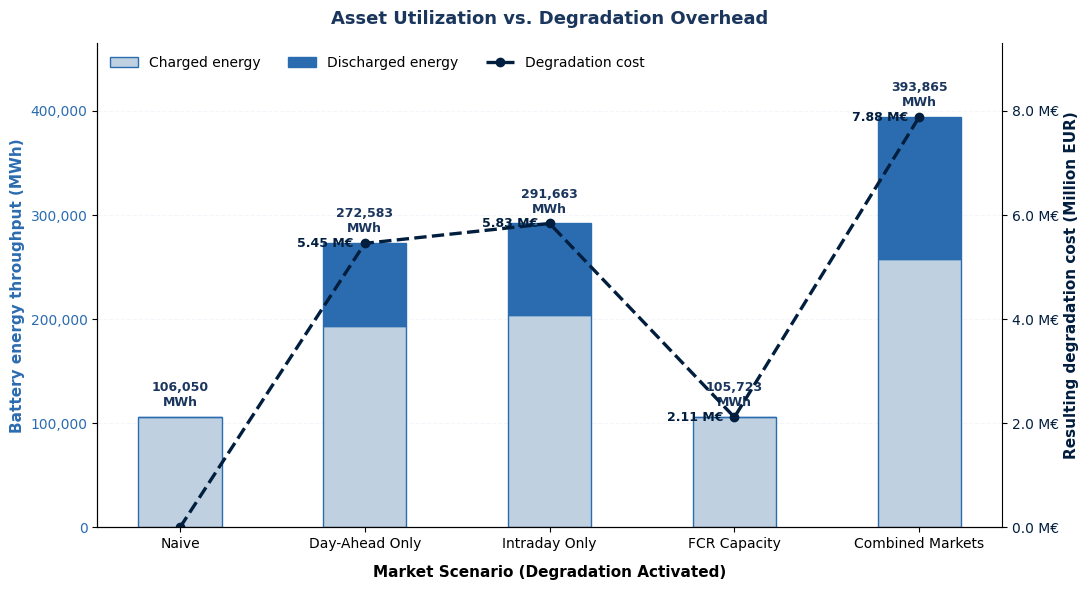

This chart was generated by the following Python code:
import pandas as pd
import matplotlib.pyplot as plt
from matplotlib.ticker import FuncFormatter
import numpy as np

# ============================================================
# INPUT DATA
# ============================================================
data = [
    {"scenario": "Naive_EDF", "degradation": "FALSE", "total_charged_MWh": 106050.48, "total_discharged_MWh": 0.0,        "degradation_cost_EUR": 0.0},
    {"scenario": "DA",        "degradation": "FALSE", "total_charged_MWh": 371934.48, "total_discharged_MWh": 240255.66,  "degradation_cost_EUR": 0.0},
    {"scenario": "DA",        "degradation": "TRUE",  "total_charged_MWh": 193428.88, "total_discharged_MWh": 79154.36,   "degradation_cost_EUR": 5451664.75},
    {"scenario": "ID",        "degradation": "FALSE", "total_charged_MWh": 430578.53, "total_discharged_MWh": 293181.91,  "degradation_cost_EUR": 0.0},
    {"scenario": "ID",        "degradation": "TRUE",  "total_charged_MWh": 203457.75, "total_discharged_MWh": 88205.41,   "degradation_cost_EUR": 5833263.17},
    {"scenario": "FCR",       "degradation": "FALSE", "total_charged_MWh": 105723.22, "total_discharged_MWh": 0.0,        "degradation_cost_EUR": 0.0},
    {"scenario": "FCR",       "degradation": "TRUE",  "total_charged_MWh": 105723.22, "total_discharged_MWh": 0.0,        "degradation_cost_EUR": 2114464.43},
    {"scenario": "Combined",  "degradation": "FALSE", "total_charged_MWh": 562022.03, "total_discharged_MWh": 411809.67,  "degradation_cost_EUR": 0.0},
    {"scenario": "Combined",  "degradation": "TRUE",  "total_charged_MWh": 257177.48, "total_discharged_MWh": 136687.47,  "degradation_cost_EUR": 7877299.02},
]

df = pd.DataFrame(data)

# ============================================================
# PREPARE PLOTTING DATA
# ============================================================

# Keep only degradation-active scenarios
plot_df = df[df["degradation"] == "TRUE"].copy()

# Add Naive baseline manually
naive_row = df[df["scenario"] == "Naive_EDF"].iloc[0]
naive_plot = pd.DataFrame([{
    "scenario": "Naive",
    "degradation": "TRUE",
    "total_charged_MWh": naive_row["total_charged_MWh"],
    "total_discharged_MWh": naive_row["total_discharged_MWh"],
    "degradation_cost_EUR": 0.0
}])

plot_df = pd.concat([naive_plot, plot_df], ignore_index=True)

# Scenario order
scenario_order = ["Naive", "DA", "ID", "FCR", "Combined"]
scenario_labels = {
    "Naive": "Naive",
    "DA": "Day-Ahead Only",
    "ID": "Intraday Only",
    "FCR": "FCR Capacity",
    "Combined": "Combined Markets"
}

plot_df["scenario"] = pd.Categorical(
    plot_df["scenario"],
    categories=scenario_order,
    ordered=True
)
plot_df = plot_df.sort_values("scenario").reset_index(drop=True)

plot_df["label"] = plot_df["scenario"].map(scenario_labels)
plot_df["degradation_cost_MEUR"] = plot_df["degradation_cost_EUR"] / 1e6
plot_df["total_energy_MWh"] = (
    plot_df["total_charged_MWh"] + plot_df["total_discharged_MWh"]
)

# ============================================================
# STYLE
# ============================================================
charge_color = "#BFD0E0"     # light blue
discharge_color = "#2B6CB0"  # dark blue
line_color = "#021E3E"       # red
text_color = "#1A365D"
grid_color = "#D9E2F1"

plt.rcParams.update({
    "font.family": "DejaVu Sans",
    "font.size": 10
})

# ============================================================
# PLOT
# ============================================================
fig, ax1 = plt.subplots(figsize=(11, 6), dpi=300)

x = np.arange(len(plot_df))
bar_width = 0.45

# Stacked bars
bars_charge = ax1.bar(
    x,
    plot_df["total_charged_MWh"],
    width=bar_width,
    color=charge_color,
    edgecolor=discharge_color,
    linewidth=1.0,
    label="Charged energy"
)

bars_discharge = ax1.bar(
    x,
    plot_df["total_discharged_MWh"],
    width=bar_width,
    bottom=plot_df["total_charged_MWh"],
    color=discharge_color,
    edgecolor=discharge_color,
    linewidth=1.0,
    label="Discharged energy"
)

# Left axis
ax1.set_ylabel(
    "Battery energy throughput (MWh)",
    color=discharge_color,
    fontsize=11,
    fontweight="bold"
)
ax1.set_xlabel(
    "Market Scenario (Degradation Activated)",
    fontsize=11,
    fontweight="bold",
    labelpad=10
)
ax1.set_xticks(x)
ax1.set_xticklabels(plot_df["label"], fontsize=10)
ax1.tick_params(axis="y", labelcolor=discharge_color)
ax1.yaxis.set_major_formatter(FuncFormatter(lambda val, pos: f"{val:,.0f}"))
ax1.grid(axis="y", linestyle="--", alpha=0.30, color=grid_color)
ax1.set_axisbelow(True)

# Labels above full stacked bars
max_total = plot_df["total_energy_MWh"].max()
bar_label_offset = max_total * 0.02

for i, total in enumerate(plot_df["total_energy_MWh"]):
    ax1.text(
        x[i],
        total + bar_label_offset,
        f"{total:,.0f}\nMWh",
        ha="center",
        va="bottom",
        color=text_color,
        fontsize=9,
        fontweight="bold"
    )

# Right axis for degradation cost
ax2 = ax1.twinx()
ax2.plot(
    x,
    plot_df["degradation_cost_MEUR"],
    color=line_color,
    marker="o",
    linestyle="--",
    linewidth=2.4,
    markersize=6,
    label="Degradation cost"
)

ax2.set_ylabel(
    "Resulting degradation cost (Million EUR)",
    color=line_color,
    fontsize=11,
    fontweight="bold"
)
ax2.tick_params(axis="y", labelcolor=line_color)
ax2.yaxis.set_major_formatter(FuncFormatter(lambda val, pos: f"{val:.1f} M€"))

# Line labels moved to the LEFT of markers only
for i, val in enumerate(plot_df["degradation_cost_MEUR"]):
    if val > 0:
        ax2.annotate(
            f"{val:.2f} M€",
            xy=(x[i], val),
            xytext=(-8, 0),           # shift label left only
            textcoords="offset points",
            ha="right",
            va="center",
            color=line_color,
            fontsize=9,
            fontweight="bold"
        )

# Align zero on both y-axes
max_energy = plot_df["total_energy_MWh"].max()
max_deg = plot_df["degradation_cost_MEUR"].max()

ax1.set_ylim(0, max_energy * 1.18)
ax2.set_ylim(0, max_deg * 1.18)

# Title
ax1.set_title(
    "Asset Utilization vs. Degradation Overhead",
    fontsize=13,
    fontweight="bold",
    color=text_color,
    pad=14
)

# Combined legend
handles_1, labels_1 = ax1.get_legend_handles_labels()
handles_2, labels_2 = ax2.get_legend_handles_labels()
ax1.legend(
    handles_1 + handles_2,
    labels_1 + labels_2,
    loc="upper left",
    frameon=False,
    ncol=3,
    fontsize=10
)

# Clean spines
ax1.spines["top"].set_visible(False)
ax2.spines["top"].set_visible(False)
ax1.spines["right"].set_visible(False)

plt.tight_layout()
plt.savefig("throughput_vs_degradation_stacked.png", dpi=300, bbox_inches="tight")
plt.show()
